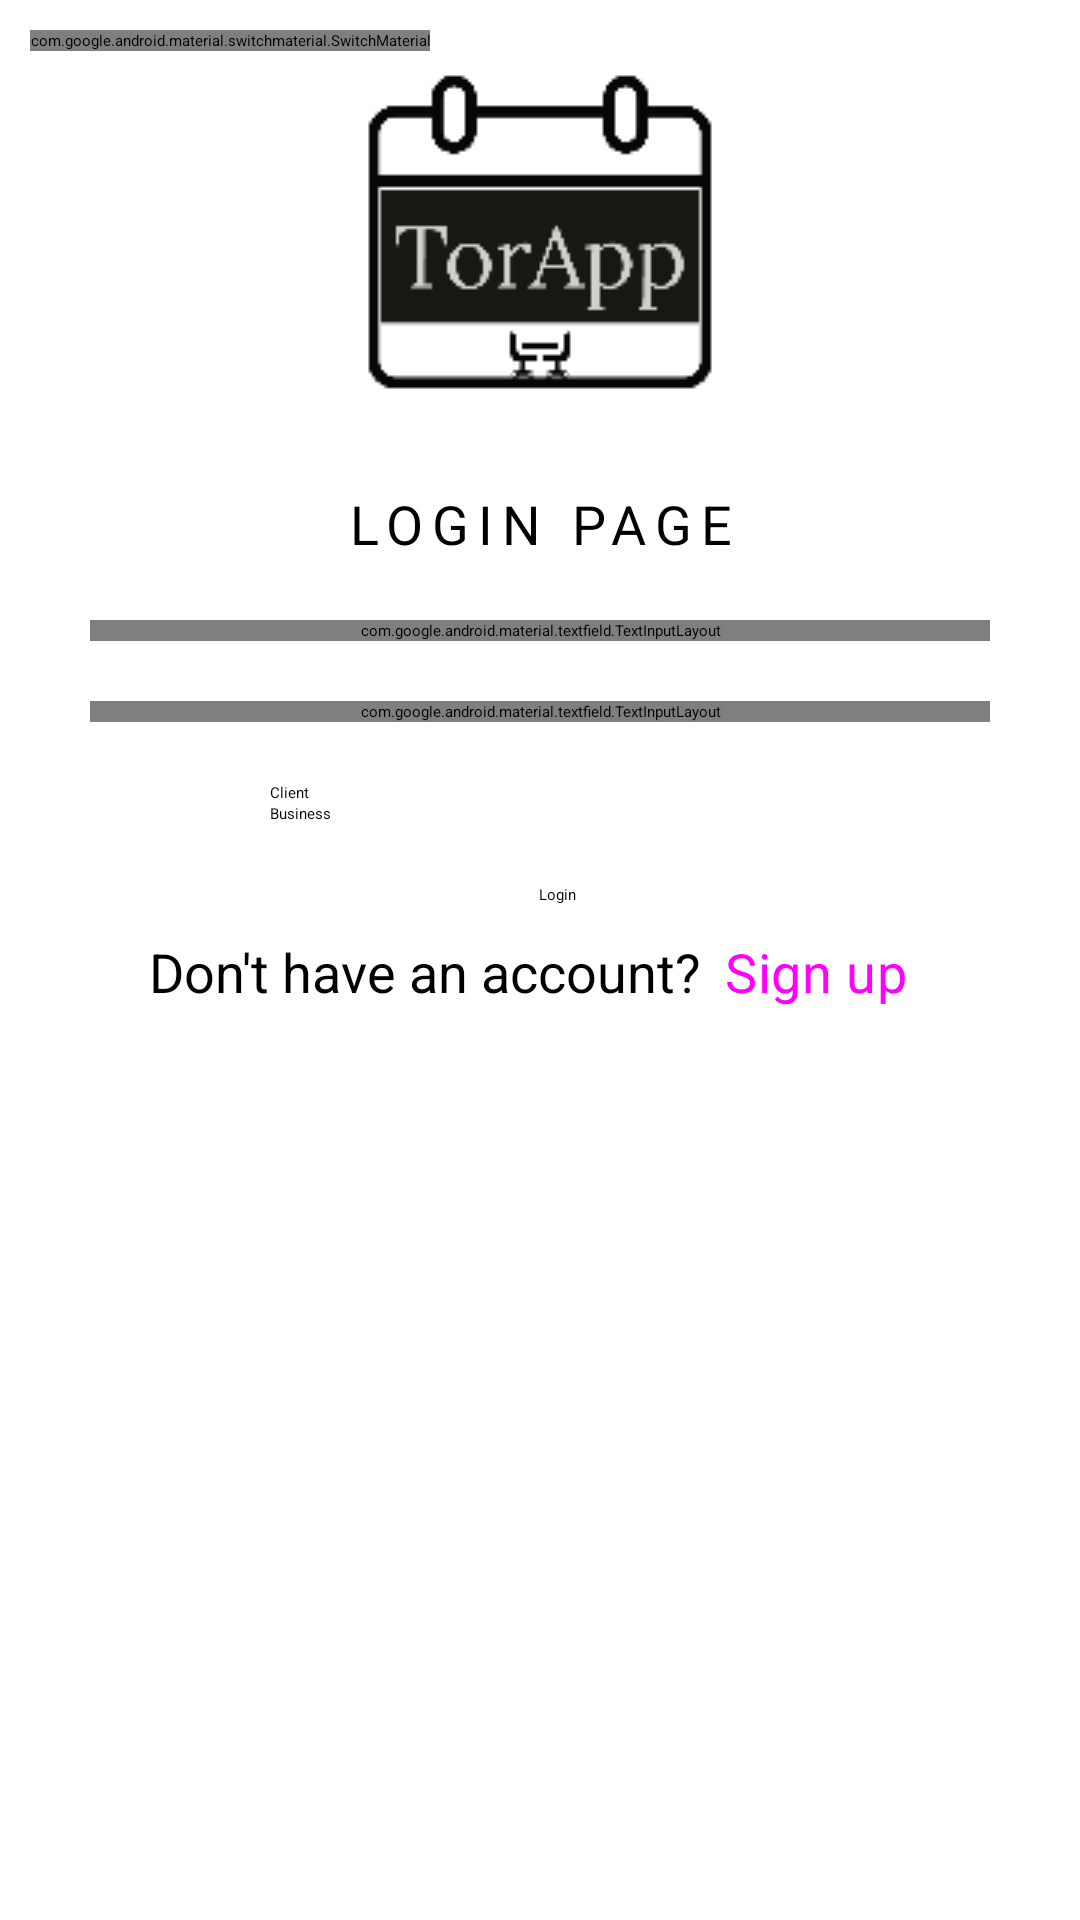

Android layout source for this screen:
<!-- AndroidManifest.xml: application theme Theme.FinalProject -->
<!-- res/layout/fragment_main.xml -->
<?xml version="1.0" encoding="utf-8"?>
<LinearLayout xmlns:android="http://schemas.android.com/apk/res/android"
    xmlns:app="http://schemas.android.com/apk/res-auto"
    xmlns:tools="http://schemas.android.com/tools"
    android:layout_width="match_parent"
    android:layout_height="match_parent"
    android:orientation="vertical"
    tools:context=".MainFragment">

    <LinearLayout
        android:layout_width="wrap_content"
        android:layout_height="wrap_content"
        android:orientation="vertical">

        <com.google.android.material.switchmaterial.SwitchMaterial
            android:id="@+id/switchMaterial"
            android:layout_width="wrap_content"
            android:layout_height="wrap_content"
            android:layout_marginStart="10dp"
            android:layout_marginTop="10dp"
            android:checked="false"
            app:layout_constraintStart_toStartOf="parent"
            app:layout_constraintTop_toTopOf="parent" />
    </LinearLayout>

    <ImageView
        android:id="@+id/imageView3"
        android:layout_width="match_parent"
        android:layout_height="wrap_content"
        android:layout_marginTop="-15dp"
        android:layout_marginBottom="10sp"
        android:src="@drawable/torapp" />

    <TextView
        android:id="@+id/textView"
        style="@style/TextAppearance.MaterialComponents.Overline"
        android:layout_width="match_parent"
        android:layout_height="wrap_content"
        android:layout_marginBottom="10dp"
        android:gravity="center"
        android:text="Login page"
        android:textSize="18sp" />


    <LinearLayout
        android:id="@+id/login_email_layout"
        android:layout_width="300dp"
        android:layout_height="wrap_content"
        android:layout_gravity="center"
        android:layout_margin="10dp"
        android:orientation="horizontal">

        <com.google.android.material.textfield.TextInputLayout
            android:id="@+id/login_email_text"
            android:layout_width="match_parent"
            android:layout_height="match_parent"
            android:hint="Email"
            app:startIconDrawable="@drawable/ic_email">

            <com.google.android.material.textfield.TextInputEditText
                android:id="@+id/login_email_input"
                android:layout_width="match_parent"
                android:layout_height="match_parent"
                android:inputType="textEmailAddress" />

        </com.google.android.material.textfield.TextInputLayout>

    </LinearLayout>

    <LinearLayout
        android:id="@+id/login_password_layout"
        android:layout_width="300dp"
        android:layout_height="wrap_content"
        android:layout_gravity="center"
        android:layout_margin="10dp"
        android:orientation="horizontal">

        <com.google.android.material.textfield.TextInputLayout
            android:id="@+id/login_password_text"
            android:layout_width="match_parent"
            android:layout_height="match_parent"
            android:hint="Password"
            app:endIconMode="password_toggle"
            app:startIconDrawable="@drawable/ic_lock">

            <com.google.android.material.textfield.TextInputEditText
                android:id="@+id/login_password_input"
                android:layout_width="match_parent"
                android:layout_height="match_parent"
                android:inputType="textPassword" />

        </com.google.android.material.textfield.TextInputLayout>

    </LinearLayout>

    <LinearLayout
        android:id="@+id/login_radiogroup_layout"
        android:layout_width="match_parent"
        android:layout_height="wrap_content"
        android:layout_margin="10dp"
        android:gravity="center"
        android:orientation="vertical">

        <RadioGroup
            android:id="@+id/radioGroup"
            android:layout_width="180dp"
            android:layout_height="match_parent"
            android:checkedButton="@+id/radio_button_1">

            <RadioButton
                android:id="@+id/login_client_button"
                android:layout_width="match_parent"
                android:layout_height="match_parent"
                android:text="Client" />

            <RadioButton
                android:id="@+id/login_business_button"
                android:layout_width="match_parent"
                android:layout_height="match_parent"
                android:text="Business" />
        </RadioGroup>

    </LinearLayout>

    <LinearLayout
        android:id="@+id/login_buttons"
        android:layout_width="match_parent"
        android:layout_height="wrap_content"
        android:layout_margin="10dp"
        android:gravity="center"
        android:orientation="vertical">

        <Button
            android:id="@+id/login_login_button"
            style="@style/Widget.MaterialComponents.Button.Icon"
            app:cornerRadius="20dp"
            android:layout_width="wrap_content"
            android:layout_height="wrap_content"
            android:text="Login"
            android:textAllCaps="false" />

    </LinearLayout>

    <LinearLayout
        android:id="@+id/register_button_layout"
        android:layout_width="match_parent"
        android:layout_height="wrap_content"
        android:gravity="center"
        android:orientation="horizontal">

        <TextView
            android:id="@+id/signup_textview"
            android:layout_width="wrap_content"
            android:layout_height="wrap_content"
            android:text="Don't have an account?"
            android:textSize="18sp" />

        <Button
            android:id="@+id/register_text_button"
            style="@style/Widget.MaterialComponents.Button.TextButton"
            android:layout_width="wrap_content"
            android:layout_height="wrap_content"
            android:letterSpacing="0.01"
            android:text="Sign up"
            android:textAllCaps="false"
            android:textSize="18sp" />


    </LinearLayout>


</LinearLayout>
<!-- resources referenced by this layout -->
<resources>
  <!-- drawable torapp: png bitmap (drawable, 4262 bytes) -->
  <style name="Theme.FinalProject" parent="Theme.MaterialComponents.DayNight.DarkActionBar">
          
          <item name="colorPrimary">@color/orange</item>
          <item name="colorPrimaryVariant">@color/purple_700</item>
          <item name="colorOnPrimary">@color/white</item>
          
          <item name="colorSecondary">@color/orange</item>
          <item name="colorSecondaryVariant">@color/orange</item>
          <item name="colorOnSecondary">@color/white</item>
          
          <item name="android:statusBarColor" tools:targetApi="l">?attr/colorPrimaryVariant</item>
          
      </style>
  <color name="orange">#FB7F75</color>
  <color name="purple_700">#FF3700B3</color>
  <color name="white">#FFFFFFFF</color>
</resources>
